Photos from the image-classification dataset "dataset" in the GitHub repository ayushpaliwal1920/BloodGroup_image_recognization. Its 8 classes are: A negative blood type, A positive blood type, AB negative blood type, AB positive blood type, B negative blood type, B positive blood type, O negative blood type, O positive blood type.

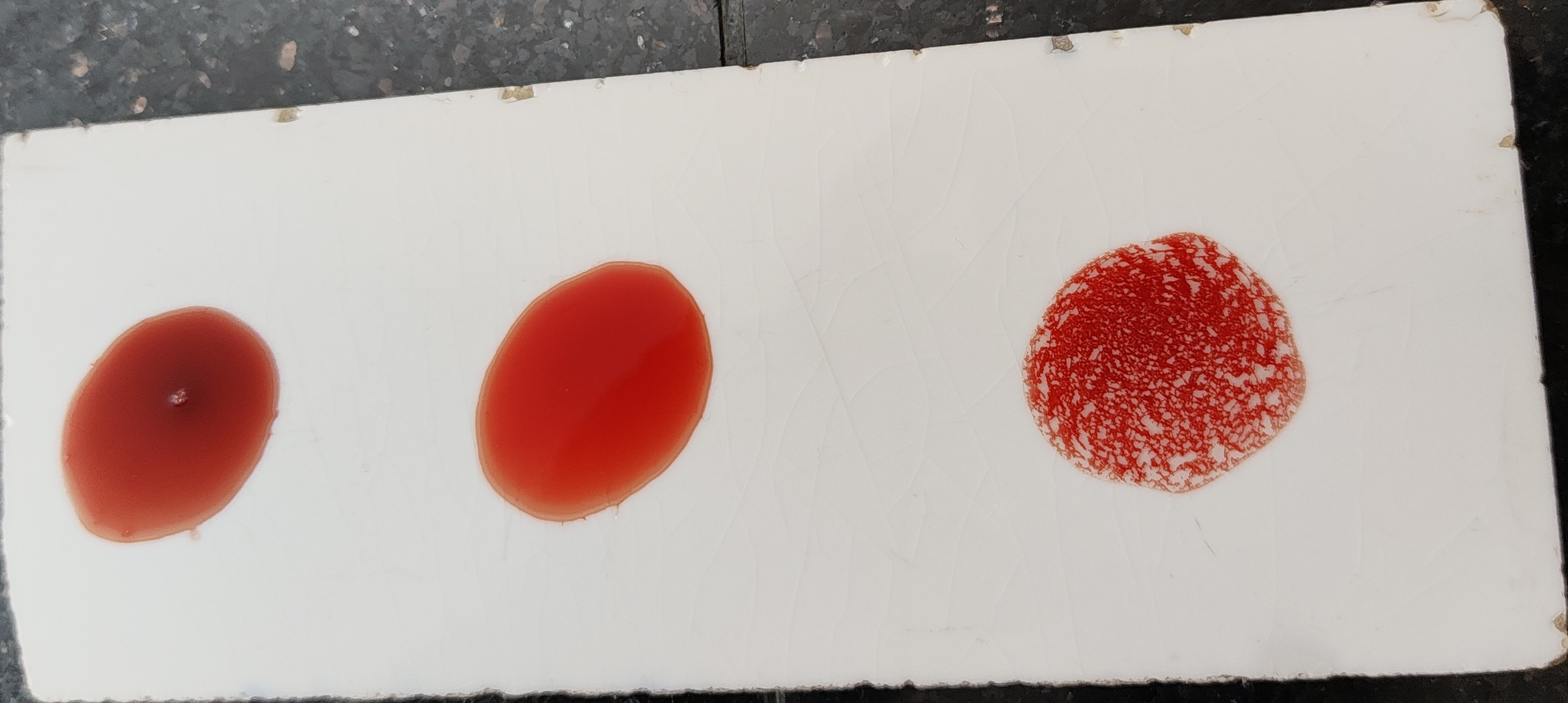
Label: O positive blood type

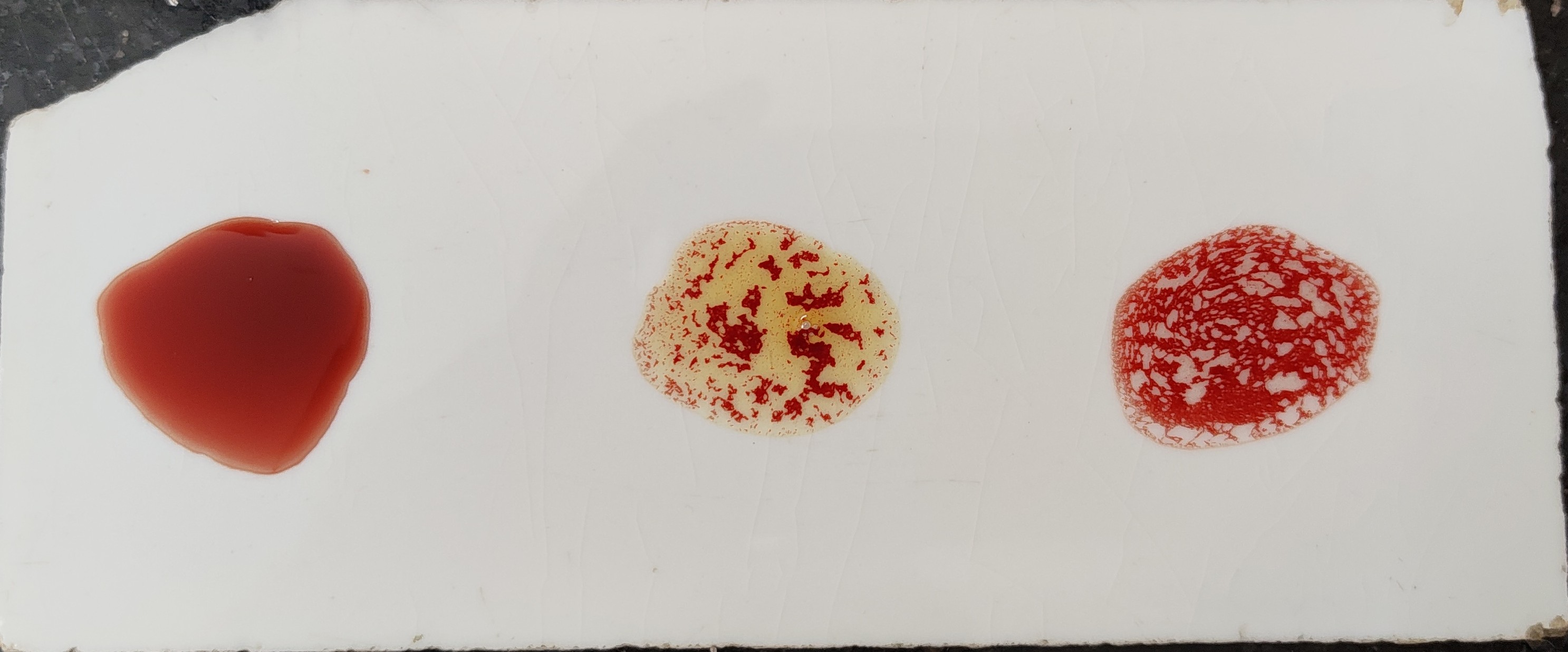
Label: B positive blood type

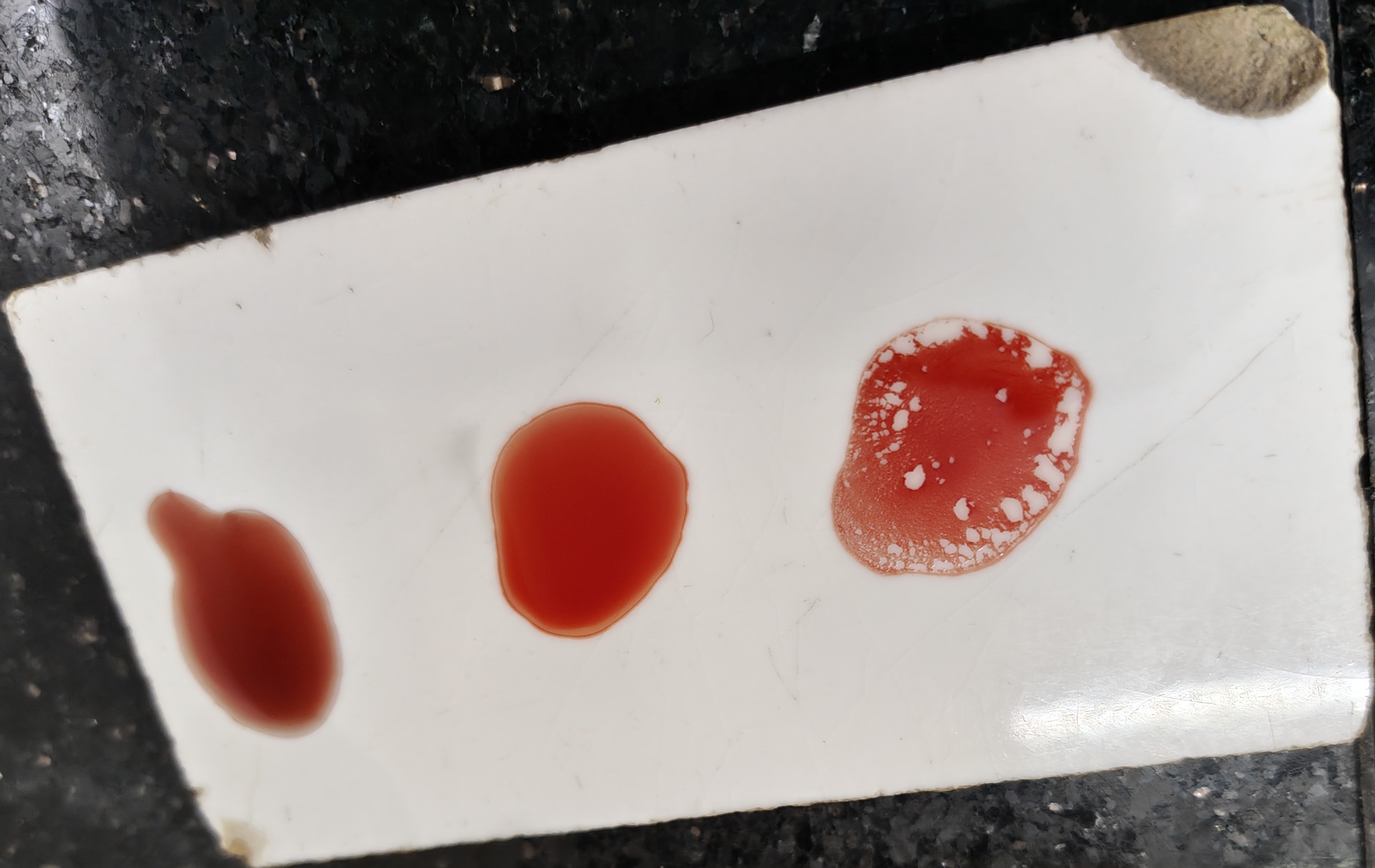
Label: O positive blood type

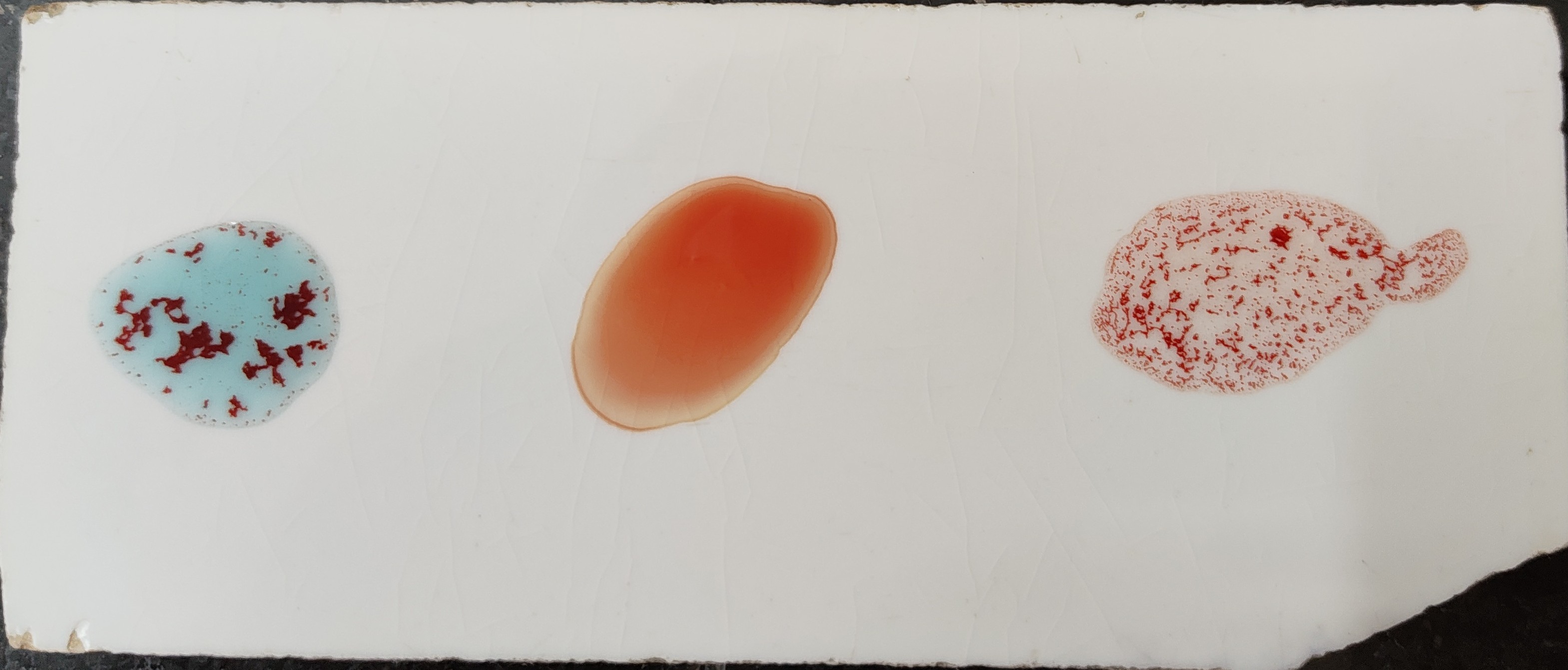
Label: A positive blood type

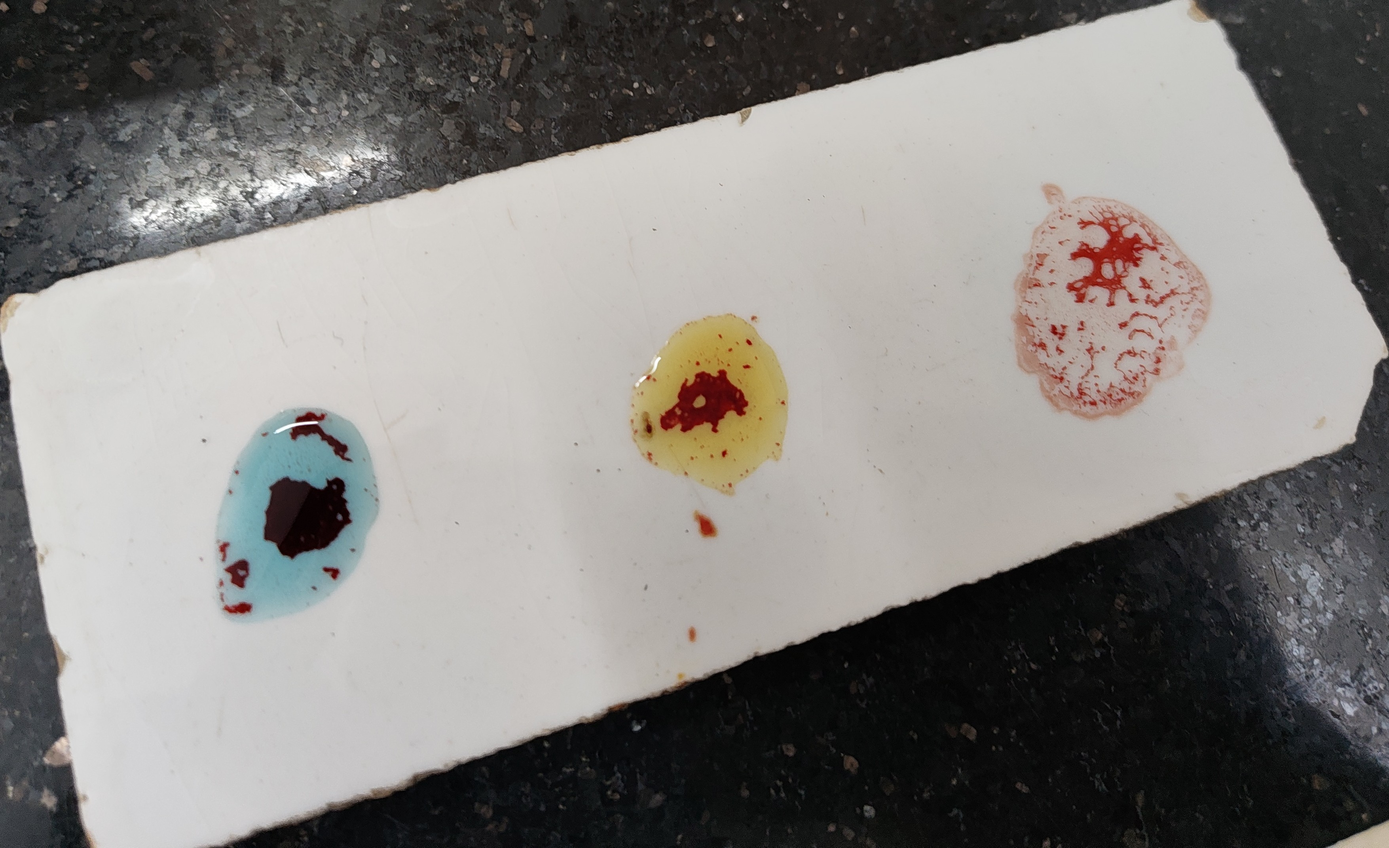
Label: AB positive blood type

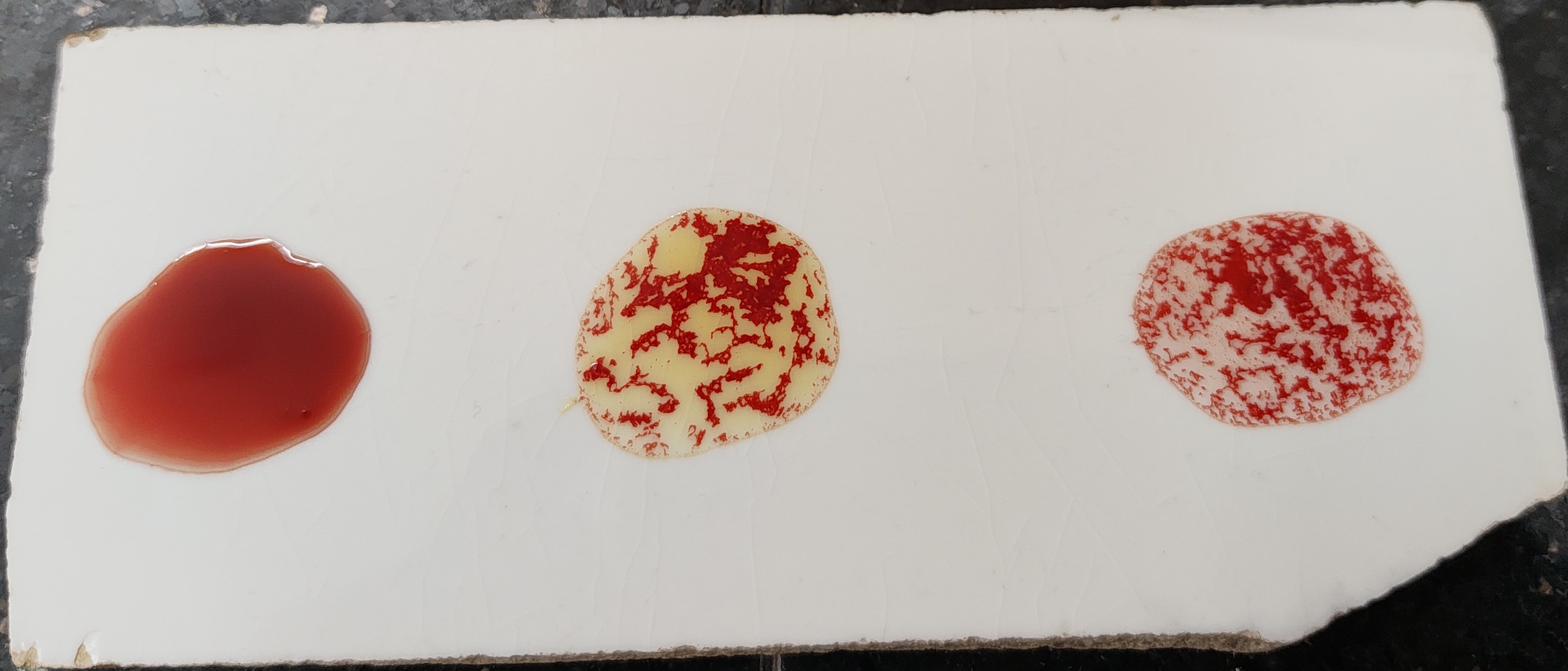
Label: B positive blood type
